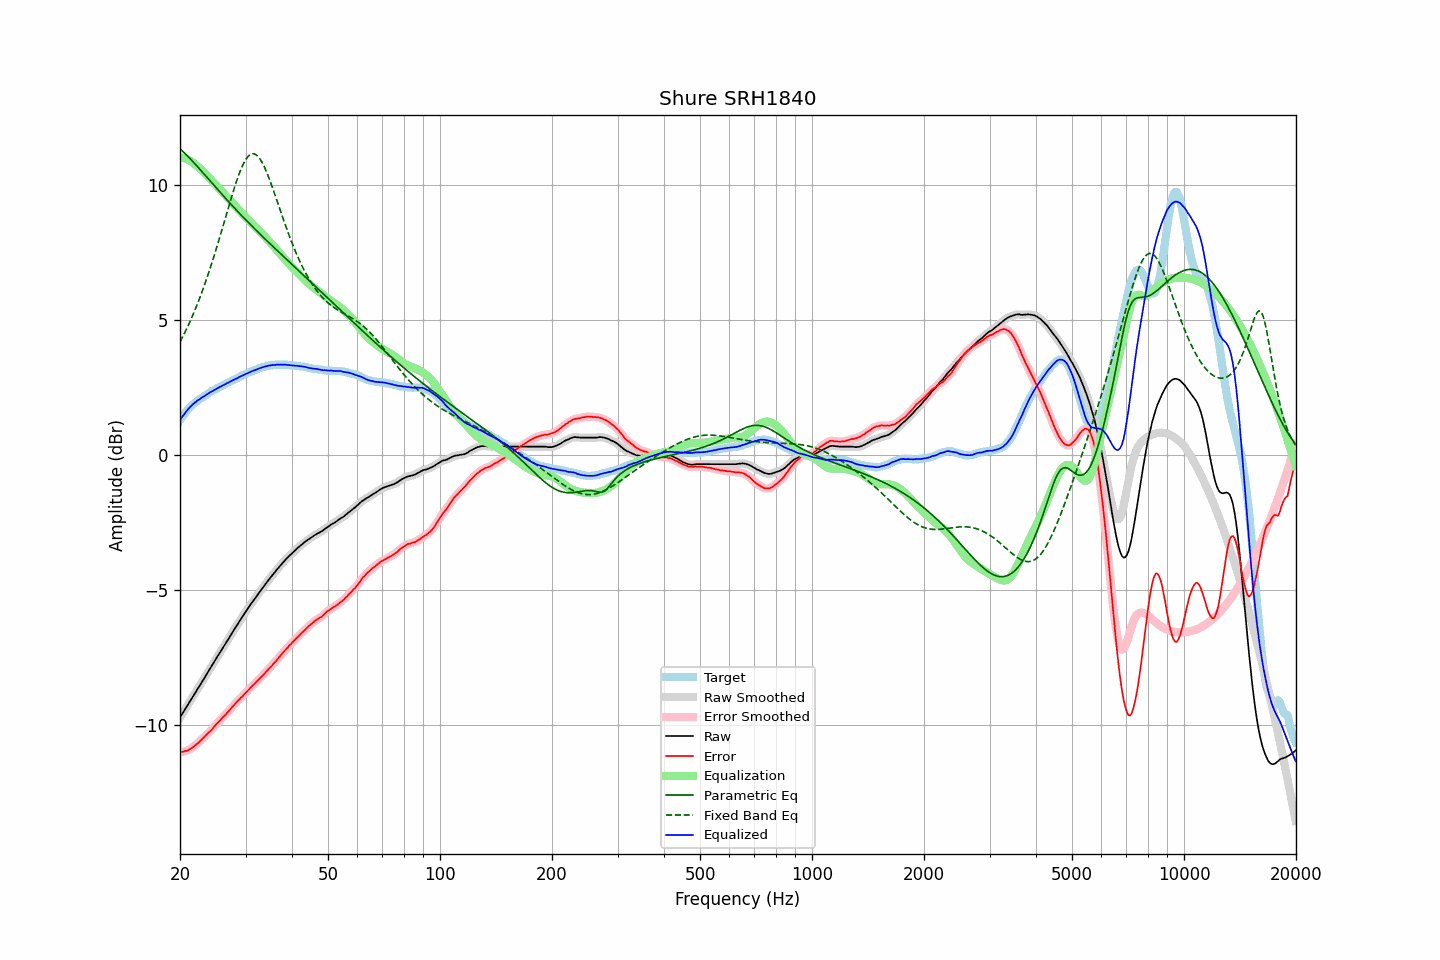

The table this chart was drawn from, first rows:
frequency, raw, error, smoothed, error_smoothed, equalization, parametric_eq, fixed_band_eq, equalized_raw, equalized_smoothed, target
20.00, -9.71, -11.00, -9.71, -11.00, 11.00, 11.32, 4.18, 1.29, 1.29, 1.29
20.20, -9.61, -10.99, -9.62, -10.99, 10.99, 11.27, 4.29, 1.38, 1.37, 1.38
20.40, -9.52, -10.98, -9.52, -10.98, 10.98, 11.21, 4.41, 1.46, 1.46, 1.46
20.61, -9.42, -10.95, -9.42, -10.96, 10.96, 11.16, 4.53, 1.54, 1.54, 1.53
20.81, -9.33, -10.95, -9.33, -10.94, 10.94, 11.10, 4.65, 1.61, 1.61, 1.62
21.02, -9.23, -10.93, -9.23, -10.92, 10.92, 11.04, 4.77, 1.68, 1.68, 1.70
21.23, -9.13, -10.89, -9.13, -10.89, 10.89, 10.98, 4.90, 1.75, 1.75, 1.76
21.44, -9.04, -10.86, -9.04, -10.85, 10.85, 10.91, 5.04, 1.81, 1.81, 1.82
21.66, -8.94, -10.81, -8.94, -10.81, 10.81, 10.85, 5.17, 1.87, 1.87, 1.87
21.87, -8.85, -10.77, -8.85, -10.77, 10.77, 10.79, 5.32, 1.92, 1.92, 1.92
22.09, -8.75, -10.72, -8.75, -10.72, 10.72, 10.72, 5.46, 1.97, 1.97, 1.97
22.31, -8.65, -10.67, -8.65, -10.67, 10.67, 10.66, 5.61, 2.02, 2.01, 2.02
22.54, -8.56, -10.62, -8.56, -10.61, 10.61, 10.59, 5.76, 2.05, 2.05, 2.06
22.76, -8.46, -10.56, -8.46, -10.56, 10.56, 10.52, 5.92, 2.09, 2.09, 2.10
22.99, -8.36, -10.49, -8.37, -10.50, 10.50, 10.45, 6.08, 2.14, 2.13, 2.13
23.22, -8.27, -10.44, -8.27, -10.44, 10.44, 10.39, 6.25, 2.17, 2.17, 2.17
23.45, -8.17, -10.38, -8.17, -10.38, 10.38, 10.32, 6.41, 2.21, 2.21, 2.21
23.69, -8.07, -10.32, -8.07, -10.32, 10.32, 10.25, 6.59, 2.25, 2.25, 2.25
23.92, -7.97, -10.26, -7.97, -10.26, 10.26, 10.18, 6.77, 2.29, 2.29, 2.29
24.16, -7.87, -10.21, -7.87, -10.20, 10.20, 10.12, 6.95, 2.33, 2.32, 2.34
24.40, -7.78, -10.15, -7.78, -10.14, 10.13, 10.05, 7.13, 2.35, 2.36, 2.37
24.65, -7.68, -10.07, -7.68, -10.07, 10.07, 9.98, 7.32, 2.39, 2.39, 2.39
24.89, -7.58, -10.00, -7.58, -10.00, 10.01, 9.91, 7.51, 2.43, 2.43, 2.42
25.14, -7.48, -9.94, -7.48, -9.94, 9.94, 9.85, 7.71, 2.46, 2.46, 2.46
25.39, -7.39, -9.88, -7.39, -9.88, 9.88, 9.78, 7.91, 2.49, 2.49, 2.49
25.65, -7.29, -9.82, -7.29, -9.81, 9.81, 9.71, 8.11, 2.52, 2.52, 2.53
25.91, -7.20, -9.75, -7.20, -9.75, 9.75, 9.65, 8.31, 2.55, 2.55, 2.55
26.16, -7.10, -9.68, -7.10, -9.69, 9.69, 9.58, 8.51, 2.59, 2.58, 2.58
26.43, -7.01, -9.63, -7.01, -9.62, 9.62, 9.51, 8.72, 2.61, 2.61, 2.62
26.69, -6.91, -9.56, -6.91, -9.56, 9.56, 9.45, 8.92, 2.65, 2.64, 2.65
26.96, -6.82, -9.50, -6.82, -9.50, 9.49, 9.38, 9.13, 2.67, 2.67, 2.68
27.23, -6.72, -9.43, -6.72, -9.43, 9.43, 9.32, 9.33, 2.70, 2.70, 2.71
27.50, -6.62, -9.36, -6.63, -9.36, 9.36, 9.25, 9.53, 2.74, 2.73, 2.74
27.77, -6.53, -9.29, -6.53, -9.29, 9.29, 9.19, 9.72, 2.76, 2.77, 2.76
28.05, -6.43, -9.23, -6.43, -9.22, 9.23, 9.12, 9.91, 2.80, 2.79, 2.80
28.33, -6.34, -9.16, -6.34, -9.16, 9.16, 9.06, 10.09, 2.82, 2.82, 2.82
28.62, -6.25, -9.10, -6.25, -9.10, 9.10, 9.00, 10.27, 2.85, 2.85, 2.85
28.90, -6.15, -9.04, -6.15, -9.04, 9.04, 8.94, 10.43, 2.89, 2.88, 2.89
29.19, -6.06, -8.97, -6.06, -8.98, 8.97, 8.87, 10.58, 2.91, 2.91, 2.91
29.48, -5.97, -8.93, -5.97, -8.92, 8.91, 8.81, 10.71, 2.94, 2.94, 2.96
29.78, -5.88, -8.85, -5.88, -8.85, 8.85, 8.75, 10.83, 2.97, 2.97, 2.97
30.08, -5.79, -8.79, -5.79, -8.79, 8.79, 8.69, 10.93, 3.00, 3.00, 3.00
30.38, -5.70, -8.73, -5.70, -8.73, 8.73, 8.63, 11.01, 3.02, 3.03, 3.03
30.68, -5.61, -8.67, -5.61, -8.66, 8.67, 8.57, 11.08, 3.05, 3.05, 3.06
30.99, -5.52, -8.60, -5.53, -8.60, 8.61, 8.51, 11.12, 3.08, 3.08, 3.08
31.30, -5.44, -8.54, -5.44, -8.54, 8.55, 8.45, 11.14, 3.10, 3.10, 3.10
31.61, -5.36, -8.49, -5.36, -8.48, 8.49, 8.39, 11.14, 3.12, 3.12, 3.13
31.93, -5.28, -8.43, -5.28, -8.43, 8.43, 8.33, 11.11, 3.14, 3.14, 3.15
32.24, -5.20, -8.37, -5.20, -8.37, 8.37, 8.27, 11.07, 3.17, 3.17, 3.17
32.57, -5.11, -8.31, -5.11, -8.31, 8.31, 8.21, 11.00, 3.20, 3.19, 3.20
32.89, -5.03, -8.25, -5.03, -8.25, 8.25, 8.16, 10.92, 3.22, 3.22, 3.22
33.22, -4.95, -8.19, -4.95, -8.19, 8.19, 8.10, 10.82, 3.24, 3.24, 3.24
33.55, -4.87, -8.13, -4.87, -8.13, 8.12, 8.04, 10.71, 3.25, 3.25, 3.26
33.89, -4.79, -8.06, -4.79, -8.06, 8.06, 7.98, 10.58, 3.27, 3.27, 3.27
34.23, -4.71, -8.00, -4.71, -8.00, 8.00, 7.93, 10.44, 3.29, 3.29, 3.29
34.57, -4.63, -7.93, -4.63, -7.93, 7.93, 7.87, 10.30, 3.30, 3.30, 3.30
34.92, -4.56, -7.87, -4.56, -7.87, 7.87, 7.81, 10.14, 3.31, 3.31, 3.31
35.27, -4.48, -7.81, -4.49, -7.80, 7.80, 7.76, 9.98, 3.32, 3.32, 3.33
35.62, -4.41, -7.73, -4.41, -7.74, 7.73, 7.70, 9.81, 3.32, 3.32, 3.32
35.97, -4.34, -7.67, -4.34, -7.67, 7.67, 7.64, 9.64, 3.33, 3.33, 3.33
... 635 more rows
